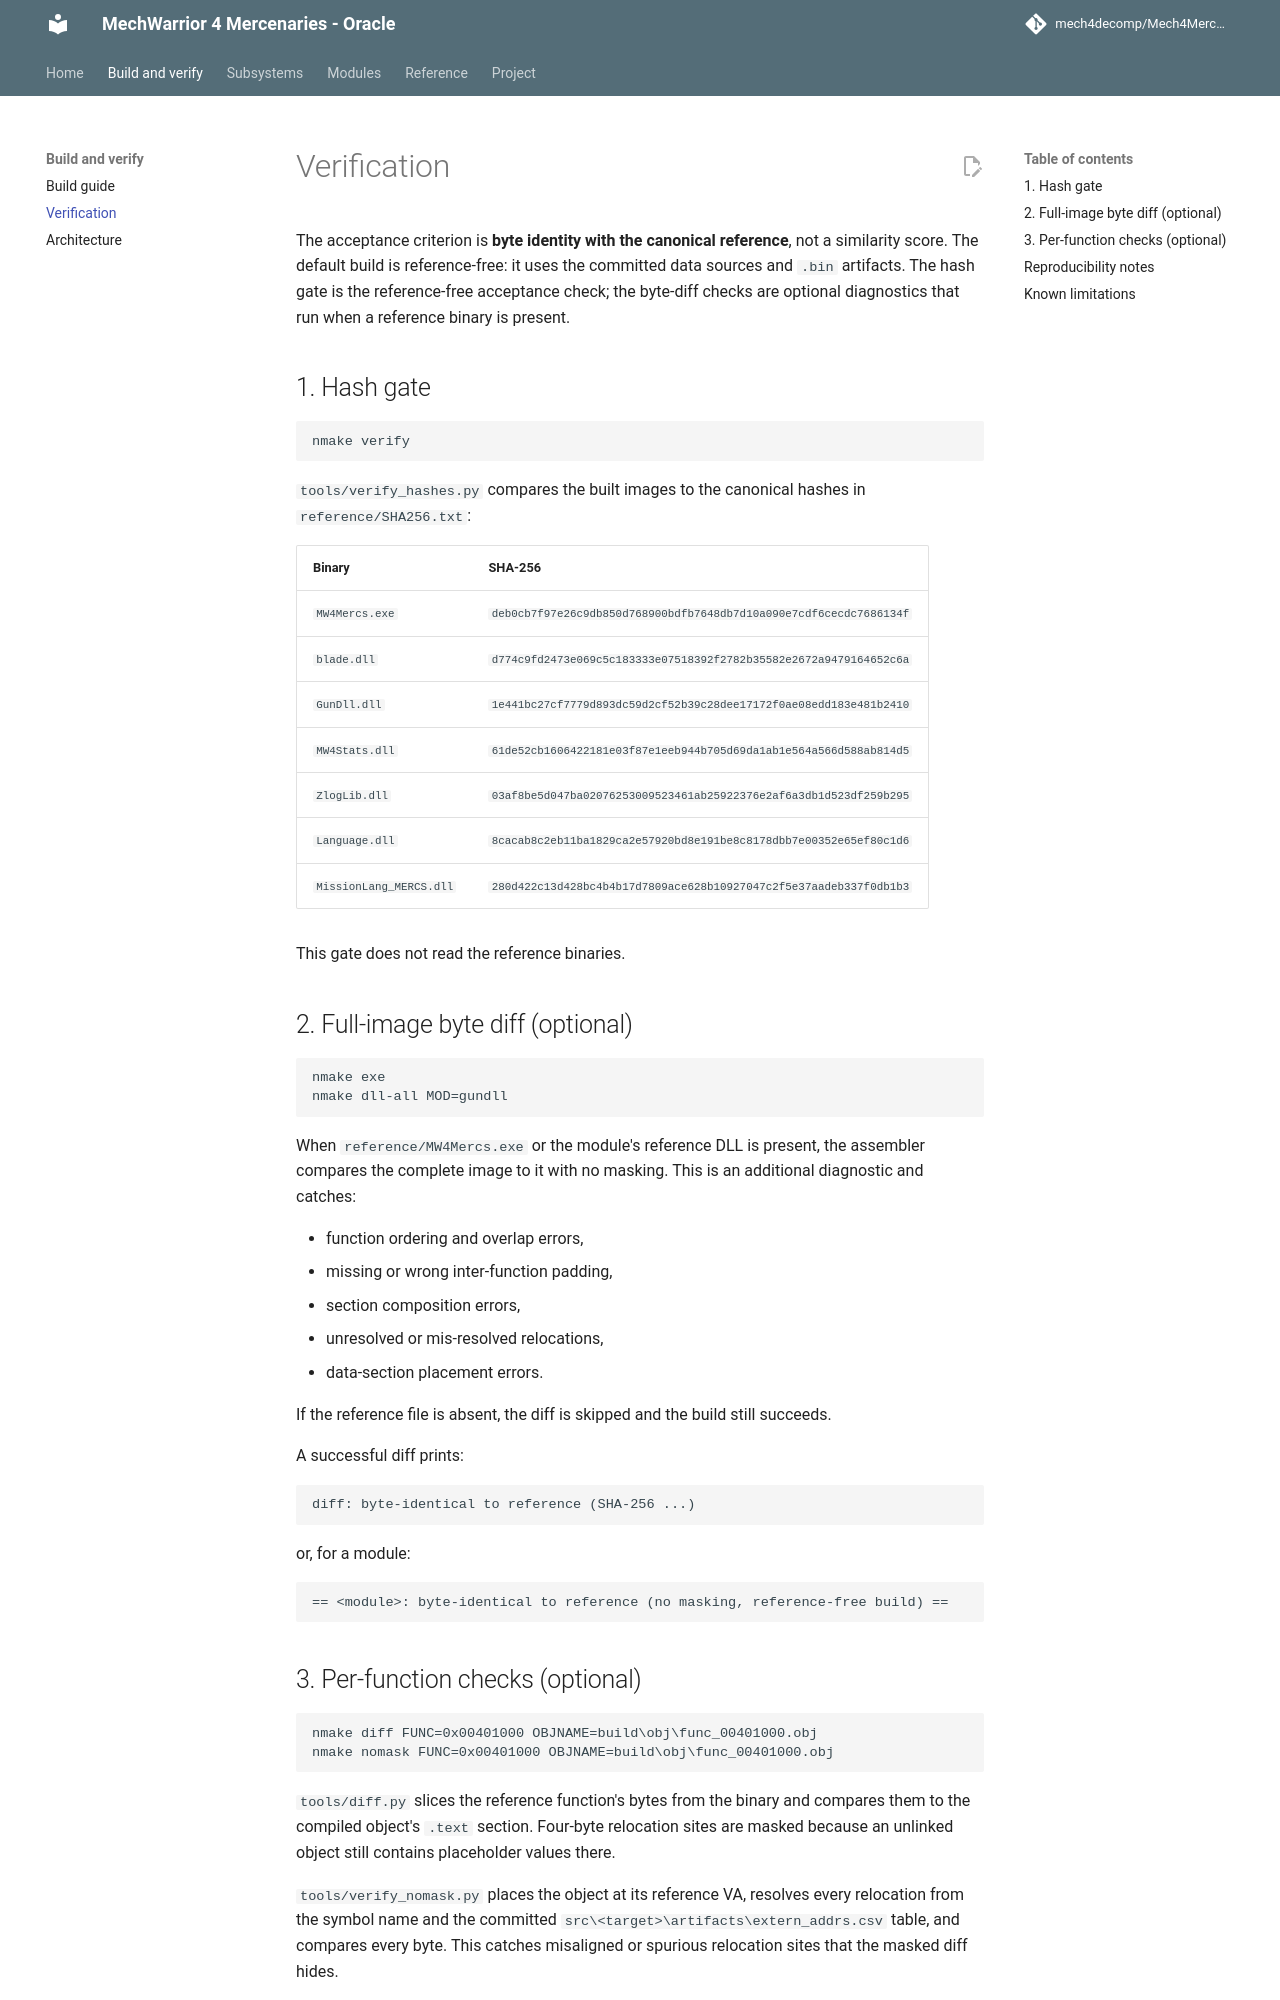

repository: mech4decomp/Mech4MercDecomp · page: VERIFICATION/index.html · generator: mkdocs

# Verification

The acceptance criterion is **byte identity with the canonical reference**,
not a similarity score. The default build is reference-free: it uses the
committed data sources and `.bin` artifacts. The hash gate is the
reference-free acceptance check; the byte-diff checks are optional diagnostics
that run when a reference binary is present.

## 1. Hash gate

```bat
nmake verify
```

`tools/verify_hashes.py` compares the built images to the canonical hashes in
`reference/SHA256.txt`:

| Binary | SHA-256 |
|---|---|
| `MW4Mercs.exe` | `deb0cb7f97e26c9db850d768900bdfb7648db7d10a090e7cdf6cecdc7686134f` |
| `blade.dll` | `d774c9fd2473e069c5c183333e07518392f2782b35582e2672a9479164652c6a` |
| `GunDll.dll` | `1e441bc27cf7779d893dc59d2cf52b39c28dee17172f0ae08edd183e481b2410` |
| `MW4Stats.dll` | `61de52cb1606422181e03f87e1eeb944b705d69da1ab1e564a566d588ab814d5` |
| `ZlogLib.dll` | `03af8be5d047ba02076253009523461ab25922376e2af6a3db1d523df259b295` |
| `Language.dll` | `8cacab8c2eb11ba1829ca2e57920bd8e191be8c8178dbb7e00352e65ef80c1d6` |
| `MissionLang_MERCS.dll` | `280d422c13d428bc4b4b17d7809ace628b10927047c2f5e37aadeb337f0db1b3` |

This gate does not read the reference binaries.

## 2. Full-image byte diff (optional)

```bat
nmake exe
nmake dll-all MOD=gundll
```

When `reference/MW4Mercs.exe` or the module's reference DLL is present, the
assembler compares the complete image to it with no masking. This is an
additional diagnostic and catches:

- function ordering and overlap errors,
- missing or wrong inter-function padding,
- section composition errors,
- unresolved or mis-resolved relocations,
- data-section placement errors.

If the reference file is absent, the diff is skipped and the build still
succeeds.

A successful diff prints:

```
diff: byte-identical to reference (SHA-256 ...)
```

or, for a module:

```
== <module>: byte-identical to reference (no masking, reference-free build) ==
```

## 3. Per-function checks (optional)

```bat
nmake diff FUNC=0x00401000 OBJNAME=build\obj\func_00401000.obj
nmake nomask FUNC=0x00401000 OBJNAME=build\obj\func_00401000.obj
```

`tools/diff.py` slices the reference function's bytes from the binary and
compares them to the compiled object's `.text` section. Four-byte relocation
sites are masked because an unlinked object still contains placeholder values
there.

`tools/verify_nomask.py` places the object at its reference VA, resolves every
relocation from the symbol name and the committed
`src\<target>\artifacts\extern_addrs.csv` table, and compares every byte. This
catches misaligned or spurious relocation sites that the masked diff hides.

Both checks need the corresponding reference binary.
